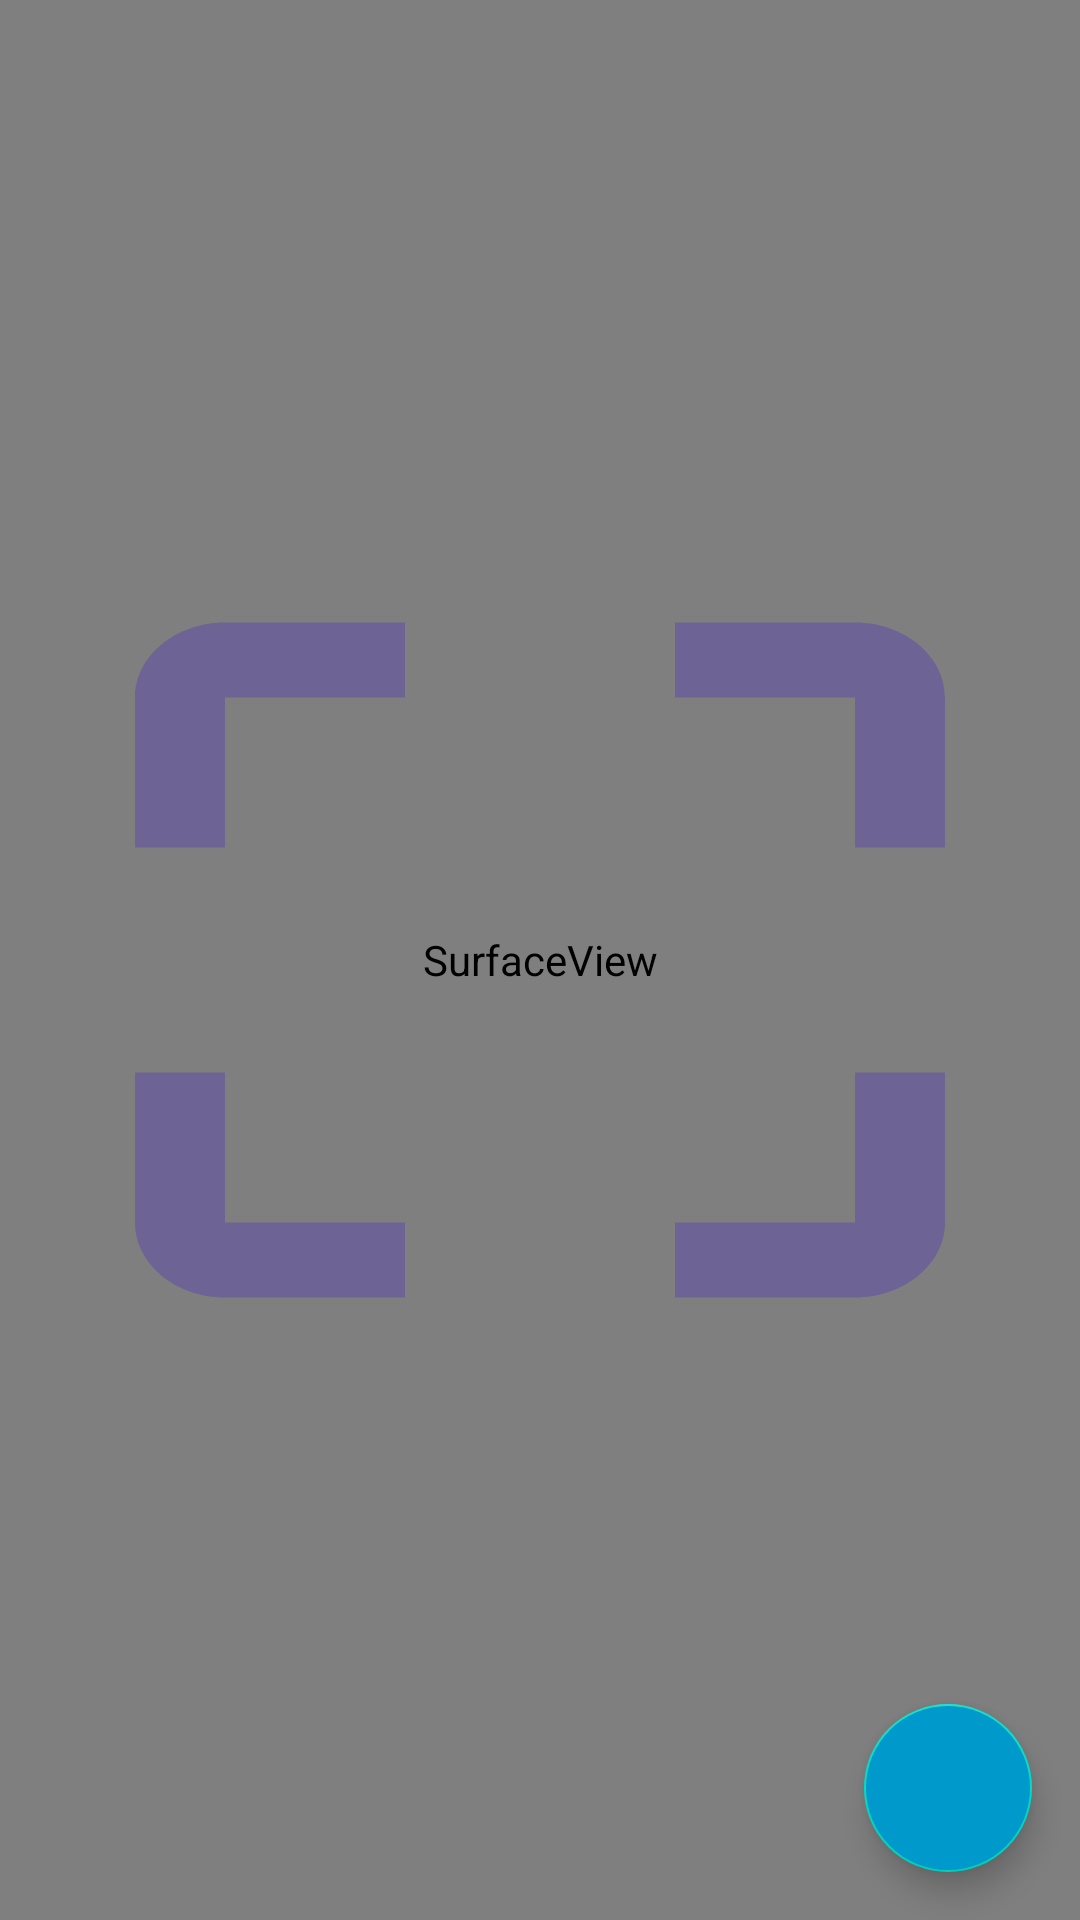

Layout XML and referenced resources for this Android screen:
<!-- AndroidManifest.xml: application theme AppTheme -->
<!-- res/layout/activity_scan.xml -->
<?xml version="1.0" encoding="utf-8"?>
<androidx.constraintlayout.widget.ConstraintLayout xmlns:android="http://schemas.android.com/apk/res/android"
    xmlns:app="http://schemas.android.com/apk/res-auto"
    xmlns:tools="http://schemas.android.com/tools"
    android:layout_width="match_parent"
    android:layout_height="match_parent"
    tools:context=".ScanActivity">



    <SurfaceView
        android:id="@+id/svCamera"
        android:layout_width="0dp"
        android:layout_height="0dp"
        app:layout_constraintBottom_toBottomOf="parent"
        app:layout_constraintEnd_toEndOf="parent"
        app:layout_constraintStart_toStartOf="parent"
        app:layout_constraintTop_toTopOf="parent" />

    <View
        android:layout_width="match_parent"
        android:layout_height="300dp"
        android:background="@drawable/ic_crop"
        android:alpha="0.5"
        app:layout_constraintBottom_toBottomOf="parent"
        app:layout_constraintEnd_toEndOf="parent"
        app:layout_constraintStart_toStartOf="parent"
        app:layout_constraintTop_toTopOf="parent" />

    <com.google.android.material.floatingactionbutton.FloatingActionButton
        android:id="@+id/btnChangeCamera"
        android:layout_width="wrap_content"
        android:layout_height="wrap_content"
        android:layout_gravity="bottom|end"
        android:layout_margin="16dp"
        android:layout_marginEnd="32dp"
        android:layout_marginBottom="32dp"
        android:backgroundTint="@android:color/holo_blue_dark"
        app:layout_constraintBottom_toBottomOf="parent"
        app:layout_constraintEnd_toEndOf="parent"
        app:srcCompat="@drawable/ic_change" />

</androidx.constraintlayout.widget.ConstraintLayout>
<!-- resources referenced by this layout -->
<resources>
  <!-- drawable ic_crop (drawable) -->
  <vector android:height="24dp" android:tint="#5B48AA"
      android:viewportHeight="24.0" android:viewportWidth="24.0"
      android:width="24dp" xmlns:android="http://schemas.android.com/apk/res/android">
      <path android:fillColor="#FF000000" android:pathData="M3,5v4h2L5,5h4L9,3L5,3c-1.1,0 -2,0.9 -2,2zM5,15L3,15v4c0,1.1 0.9,2 2,2h4v-2L5,19v-4zM19,19h-4v2h4c1.1,0 2,-0.9 2,-2v-4h-2v4zM19,3h-4v2h4v4h2L21,5c0,-1.1 -0.9,-2 -2,-2z"/>
  </vector>
  <style name="AppTheme" parent="Theme.AppCompat.Light.DarkActionBar">
          
          <item name="android:windowNoTitle">true</item>
          <item name="android:windowActionBar">false</item>
          <item name="android:windowFullscreen">true</item>
          <item name="android:windowContentOverlay">@null</item>
          <item name="colorPrimary">@color/colorPrimary</item>
          <item name="colorPrimaryDark">@color/colorPrimaryDark</item>
          <item name="colorAccent">@color/colorAccent</item>
      </style>
  <!-- not gathered from this repository: default colours our renderer supplied (Android Studio template values) -->
  <color name="colorPrimary">#FF6200EE</color>
  <color name="colorPrimaryDark">#FF3700B3</color>
  <color name="colorAccent">#FF03DAC5</color>
</resources>
